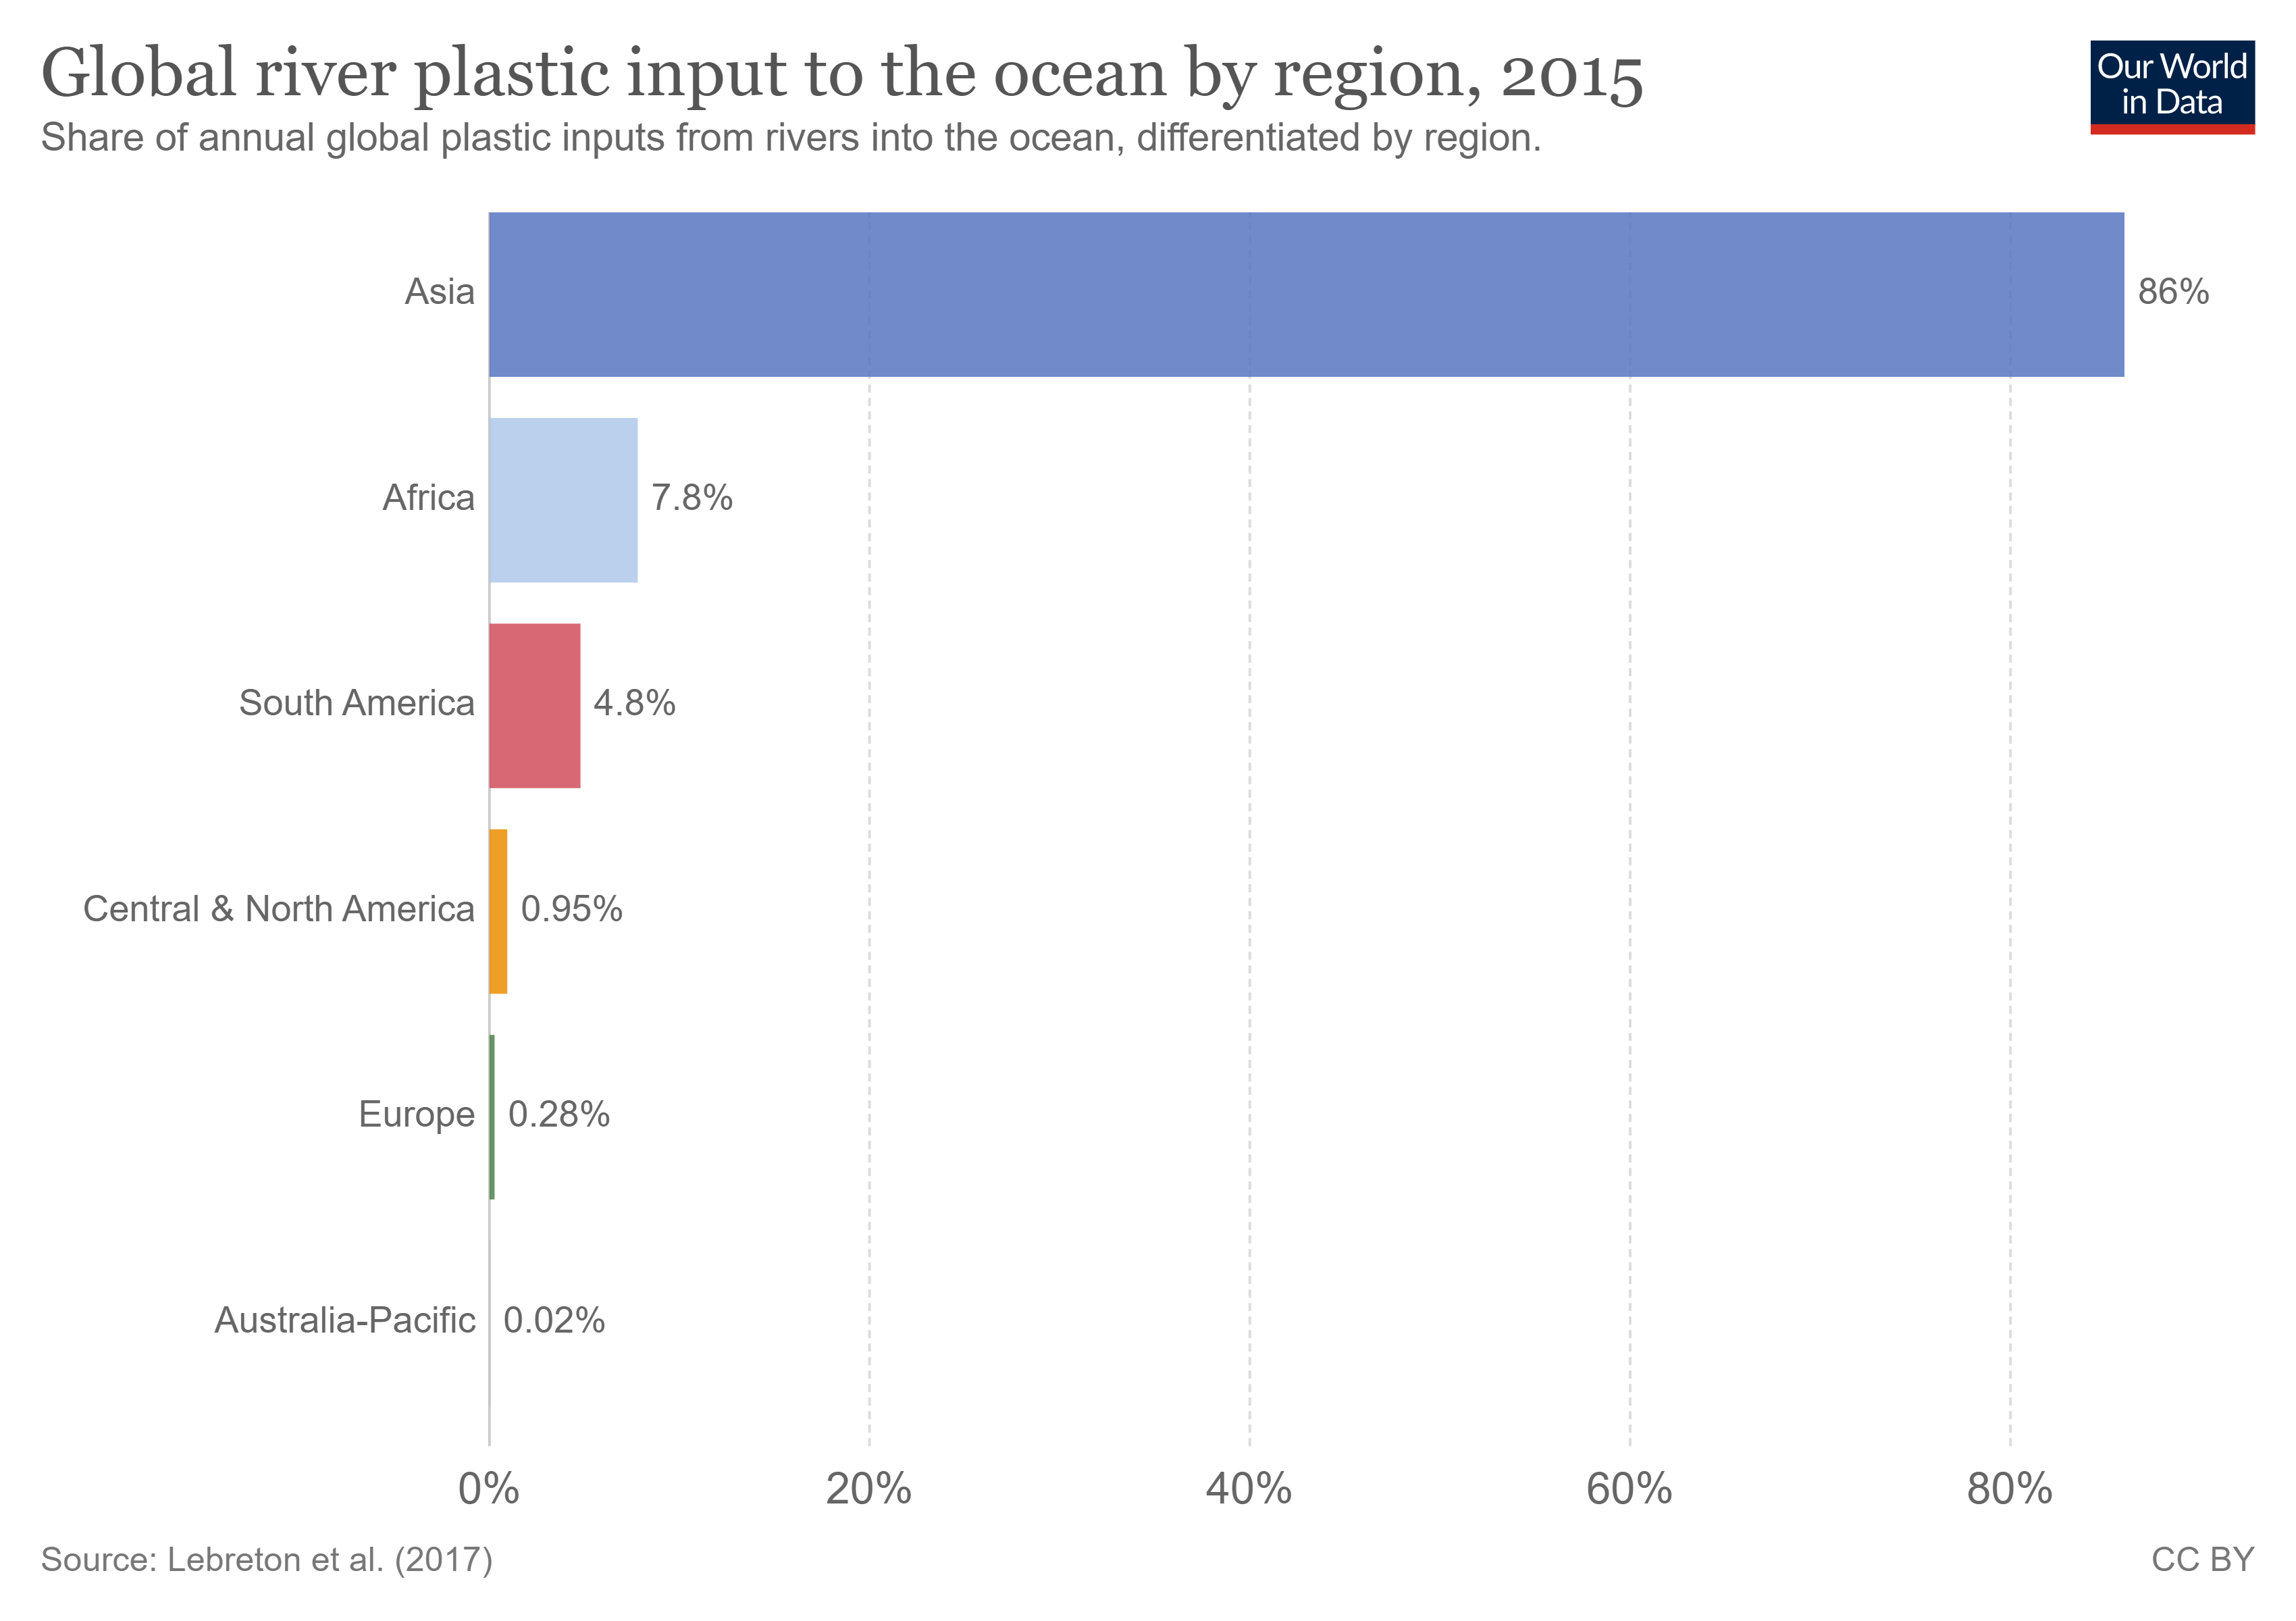

The table this chart was drawn from, first rows:
Entity, Code, Year, Share of total mass input from rivers (%…
Africa, , 2015, 7.8
Amazon (Brazil, Peru, Colombia, Ecuador), , 2015, 2.77
Asia, , 2015, 86
Australia-Pacific, , 2015, 0.02
Brantas (Indonesia), , 2015, 2.77
Central & North America, , 2015, 0.95
Cross (Nigeria, Cameroon), , 2015, 2.87
Dong (China), , 2015, 1.36
Europe, , 2015, 0.28
Ganges (India, Bangladesh), , 2015, 8.19
Hanjiang (China), , 2015, 0.92
Huangpu (China), , 2015, 2.91
Imo (Nigeria), , 2015, 1.53
Irrawaddy (Myanmar), , 2015, 2.51
Kwa Ibo (Nigeria), , 2015, 0.85
Magdalena (Colombia), , 2015, 1.19
Mekong (Thailand, Cambodia, Laos, China,…, , 2015, 1.62
Pasig (Philippines), , 2015, 2.76
Progo (Indonesia), , 2015, 0.91
Serayu (Indonesia), , 2015, 1.22
Solo (Indonesia), , 2015, 2.31
South America, , 2015, 4.8
Tamsui (Taiwan), , 2015, 1.05
Xi (China), , 2015, 5.26
Yangtze (China), , 2015, 23.71
Zhujiang (China), , 2015, 0.97
